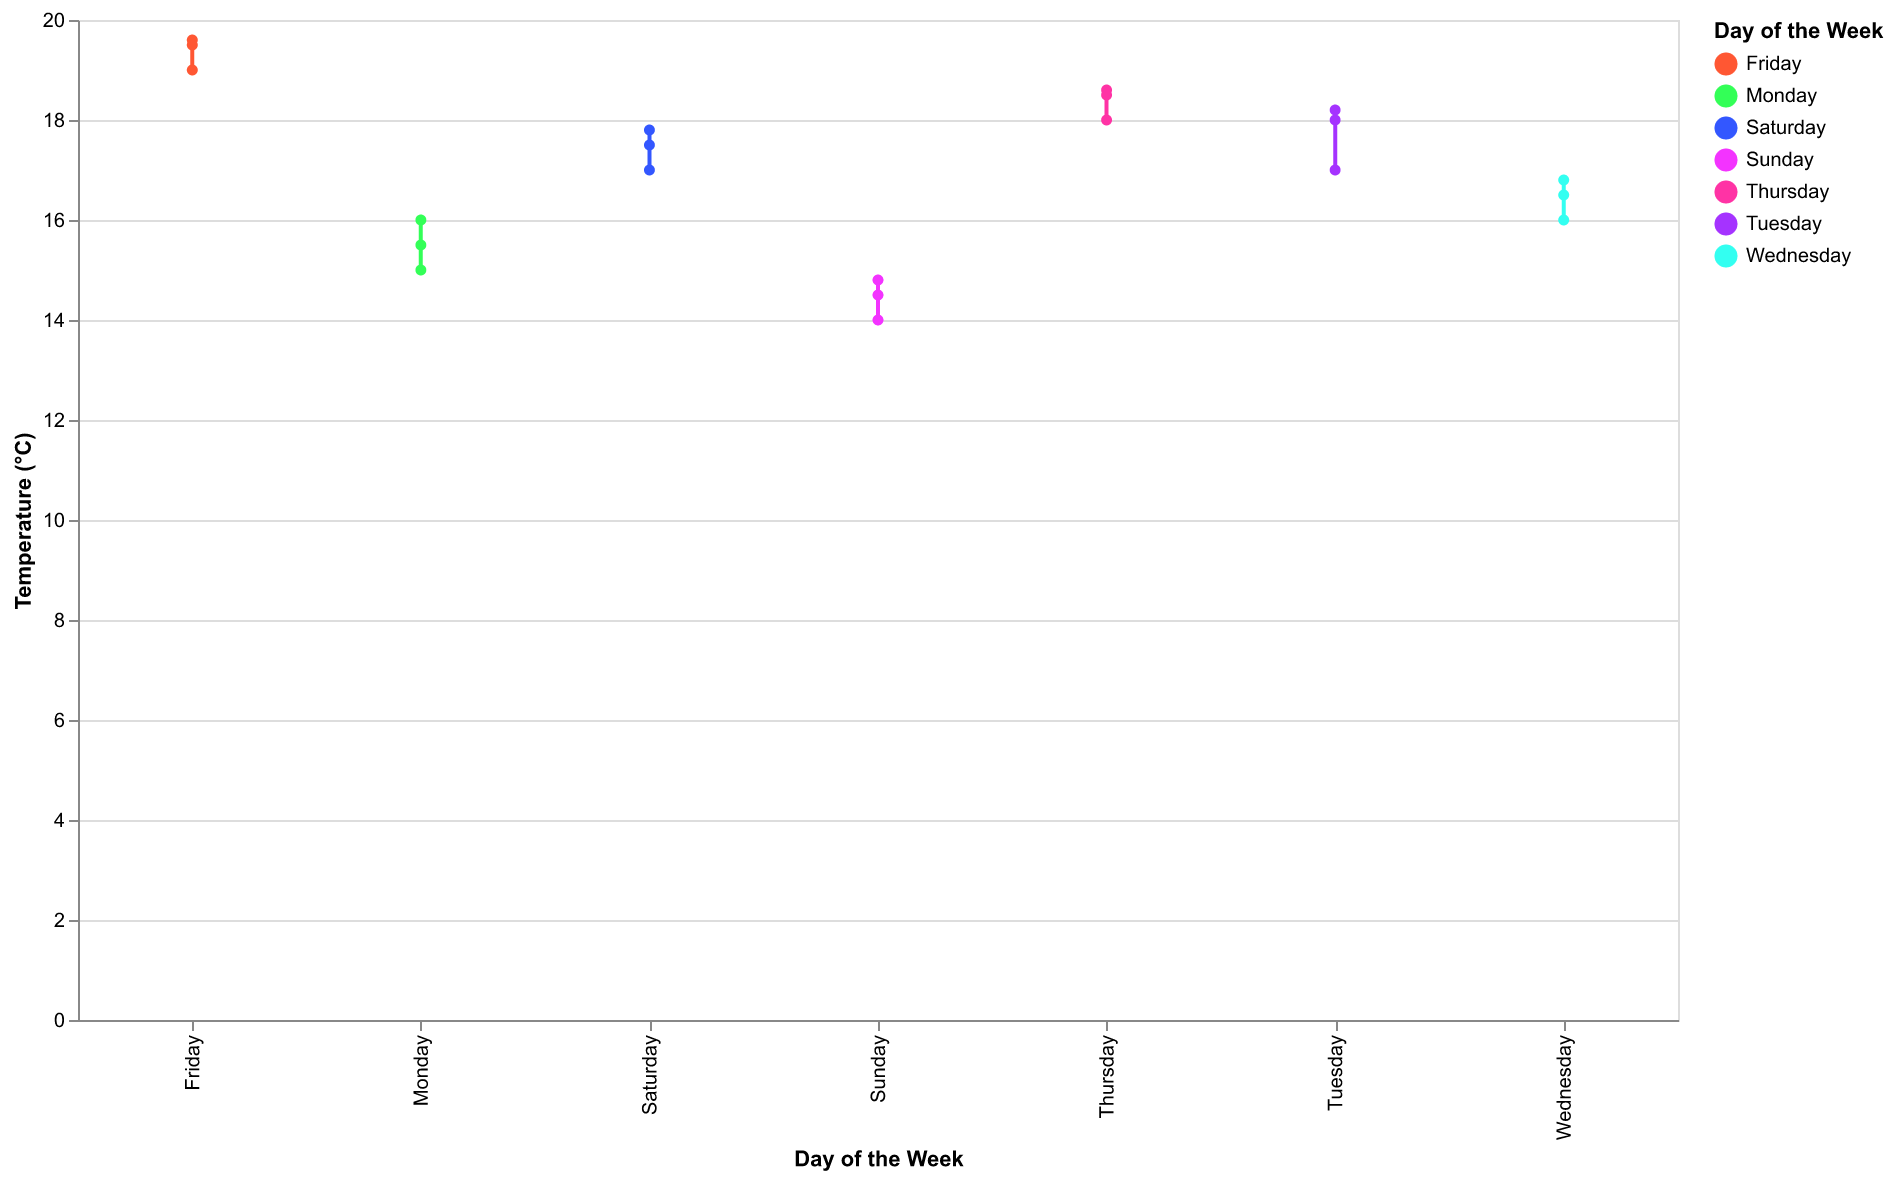

The table this chart was drawn from, first rows:
Day, Temperature
Monday, 15.0
Tuesday, 17.0
Wednesday, 16.0
Thursday, 18.0
Friday, 19.0
Saturday, 17.0
Sunday, 14.0
Monday, 15.5
Tuesday, 18.0
Wednesday, 16.5
Thursday, 18.5
Friday, 19.5
Saturday, 17.5
Sunday, 14.5
Monday, 16.0
Tuesday, 18.2
Wednesday, 16.8
Thursday, 18.6
Friday, 19.6
Saturday, 17.8
Sunday, 14.8
